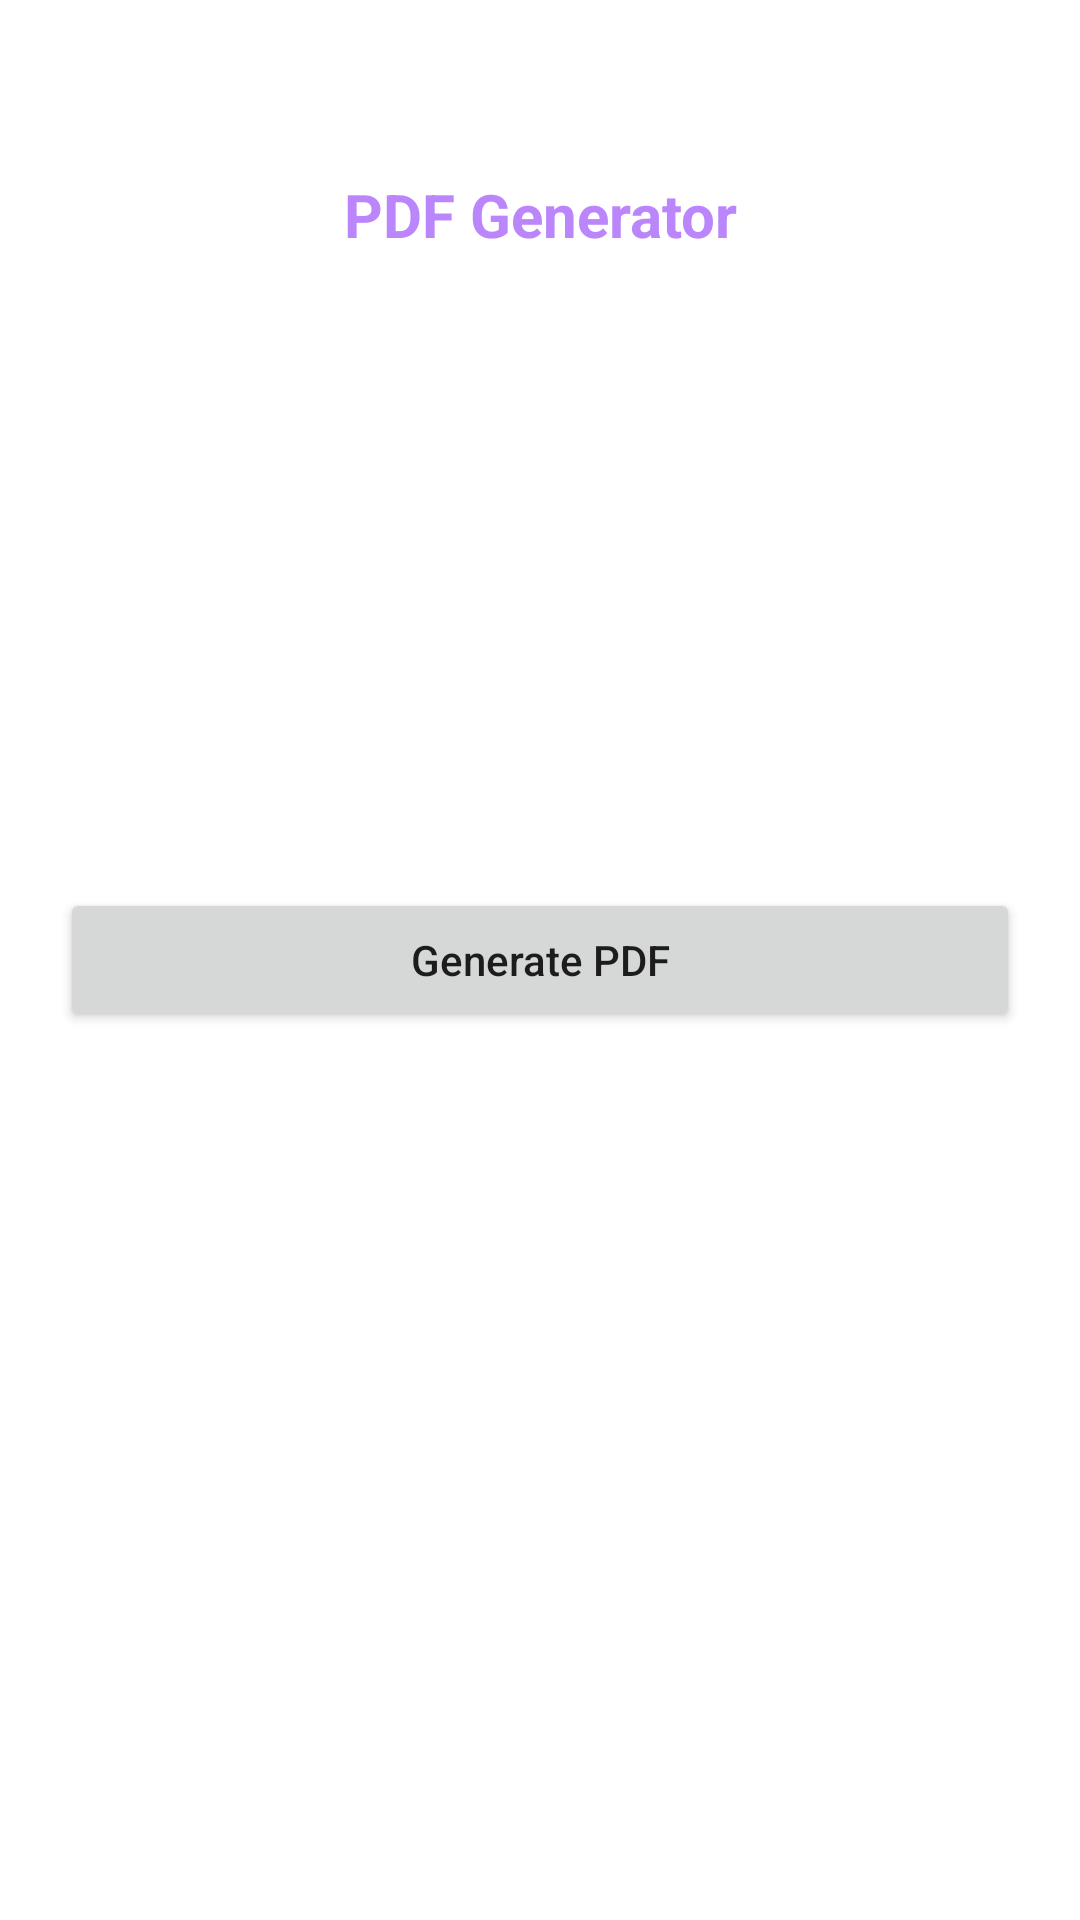

This screen was rendered from an Android layout file. Write that file and the resources it references.
<!-- AndroidManifest.xml: application theme Theme.CARTAPP -->
<!-- res/layout/activity_pdfactivity.xml -->
<?xml version="1.0" encoding="utf-8"?>
<RelativeLayout xmlns:android="http://schemas.android.com/apk/res/android"
    xmlns:tools="http://schemas.android.com/tools"
    android:id="@+id/container"
    android:layout_width="match_parent"
    android:layout_height="match_parent"
    android:orientation="vertical"
    tools:context=".PDFActivity">

    
    <TextView
        android:id="@+id/idTVHead"
        android:layout_width="match_parent"
        android:layout_height="wrap_content"
        android:layout_marginStart="20dp"
        android:layout_marginTop="50dp"
        android:layout_marginEnd="20dp"
        android:gravity="center"
        android:padding="8dp"
        android:text="PDF Generator"
        android:textAlignment="center"
        android:textColor="@color/purple_200"
        android:textSize="20sp"
        android:textStyle="bold" />

    
    <Button
        android:id="@+id/idBtnGeneratePdf"
        android:layout_width="match_parent"
        android:layout_height="wrap_content"
        android:layout_centerInParent="true"
        android:layout_margin="20dp"
        android:padding="4dp"
        android:text="Generate PDF"
        android:textAllCaps="false" />

</RelativeLayout>
<!-- resources referenced by this layout -->
<resources>
  <color name="purple_200">#FFBB86FC</color>
  <style name="Theme.CARTAPP" parent="Theme.MaterialComponents.DayNight.NoActionBar">
          
          <item name="colorPrimary">@color/purple_500</item>
          <item name="colorPrimaryVariant">@color/purple_700</item>
          <item name="colorOnPrimary">@color/white</item>
          
          <item name="colorSecondary">@color/teal_200</item>
          <item name="colorSecondaryVariant">@color/teal_700</item>
          <item name="colorOnSecondary">@color/black</item>
          
          <item name="android:statusBarColor" tools:targetApi="l">?attr/colorPrimaryVariant</item>
          
      </style>
  <color name="purple_500">#FF6200EE</color>
  <color name="purple_700">#FF3700B3</color>
  <color name="white">#FFFFFFFF</color>
  <color name="teal_200">#FF03DAC5</color>
  <color name="teal_700">#FF018786</color>
  <color name="black">#FF000000</color>
</resources>
